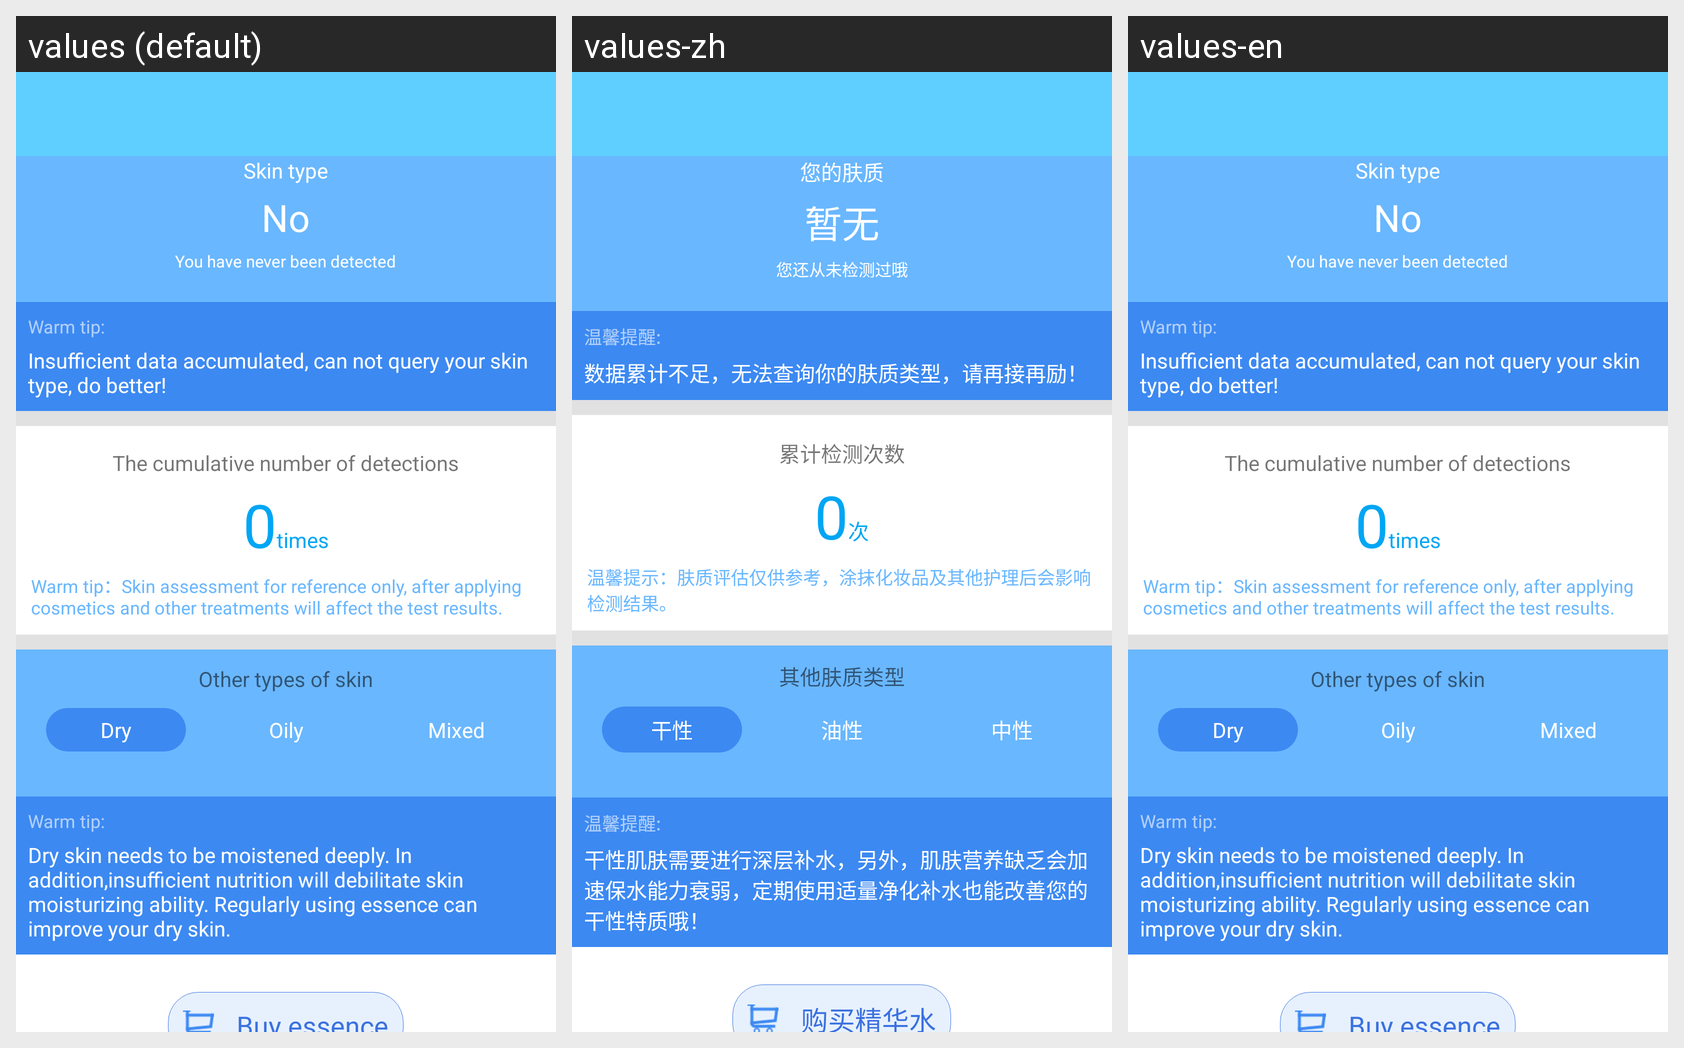

Translations of the strings shown on this Android screen, per locale in the grid:
Android screen res/layout/activity_replen_query.xml rendered under 3 locales, left to right: values (default), values-zh, values-en. Device: Nexus 5 (rendered at 1080×1920; each locale shown at half size, 540×960, under a caption strip naming it); theme AppTheme.
Strings drawn on this screen, with the default value and each locale's value (text and hints the layout hard-codes, and strings that could not be matched under every locale, appear in the picture but are not listed):

replen_your_skin
  values: Skin type
  values-zh: 您的肤质
  values-en: Skin type

state_null
  values: No
  values-zh: 暂无
  values-en: No

replen_never_test
  values: You have never been detected
  values-zh: 您还从未检测过哦
  values-en: You have never been detected

warm_remind_colon
  values: Warm tip:
  values-zh: 温馨提醒:
  values-en: Warm tip:

replen_query_data_less
  values: Insufficient data accumulated, can not query your skin type, do better!
  values-zh: 数据累计不足，无法查询你的肤质类型，请再接再励！
  values-en: Insufficient data accumulated, can not query your skin type, do better!

replen_test_count
  values: The cumulative number of detections
  values-zh: 累计检测次数
  values-en: The cumulative number of detections

times
  values: times
  values-zh: 次
  values-en: times

replen_query_notice
  values: Warm tip：Skin assessment for reference only, after applying cosmetics and other treatments will affect the test results.
  values-zh: 温馨提示：肤质评估仅供参考，涂抹化妆品及其他护理后会影响检测结果。
  values-en: Warm tip：Skin assessment for reference only, after applying cosmetics and other treatments will affect the test results.

replen_other_skin_type
  values: Other types of skin
  values-zh: 其他肤质类型
  values-en: Other types of skin

replen_skin_dry
  values: Dry
  values-zh: 干性
  values-en: Dry

replen_skin_oil
  values: Oily
  values-zh: 油性
  values-en: Oily

replen_skin_neture
  values: Mixed
  values-zh: 中性
  values-en: Mixed

replen_skin_dry_notice
  values: Dry skin needs to be moistened deeply. In addition,insufficient nutrition will debilitate skin moisturizing ability. Regularly using essence can improve your dry skin.
  values-zh: 干性肌肤需要进行深层补水，另外，肌肤营养缺乏会加速保水能力衰弱，定期使用适量净化补水也能改善您的干性特质哦！
  values-en: Dry skin needs to be moistened deeply. In addition,insufficient nutrition will debilitate skin moisturizing ability. Regularly using essence can improve your dry skin.

replen_buy_essence
  values: Buy essence
  values-zh: 购买精华水
  values-en: Buy essence
